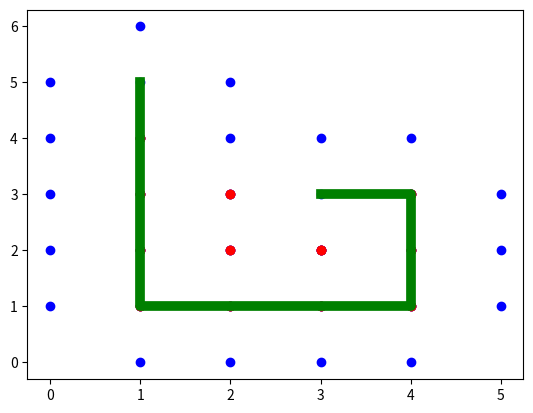

Recreate this plot in Python.
import matplotlib.pyplot as plt
from collections import namedtuple

Point = namedtuple('Point', 'x, y')

snake = [Point(x=1,y=5), Point(x=1,y=4), Point(x=1,y=3), Point(x=1,y=2), Point(x=1,y=1), Point(x=2,y=1),
            Point(x=3,y=1), Point(x=4,y=1), Point(x=4,y=2), Point(x=4,y=3), Point(x=3,y=3)]
print(snake)

xcoordinates = []
ycoordinates = []
for i in snake:
    xcoordinates.append(i.x)
    ycoordinates.append(i.y)

checkpoints = []
for i in snake:
    checkpoints.append([i.x-1, i.y])
    checkpoints.append([i.x+1, i.y])
    checkpoints.append([i.x, i.y-1])
    checkpoints.append([i.x, i.y+1])
print(checkpoints)

xcheckpoints = []
ycheckpoints = []
for i in checkpoints:
    xcheckpoints.append(i[0])
    ycheckpoints.append(i[1])

unsafe = []
for i in checkpoints:
    if checkpoints.count(i) > 1:
        unsafe.append(i)
print(unsafe)

xunsafe = []
yunsafe = []
for i in unsafe:
    xunsafe.append(i[0])
    yunsafe.append(i[1])


plt.plot(xcoordinates, ycoordinates, color='green', linewidth=7)
plt.scatter(xcheckpoints, ycheckpoints, color='blue')
plt.scatter(xunsafe, yunsafe, color='red')
plt.show()